Image classification data set "dataset_ayam" (tikakurniasari28/Deteksi_Penyakit_Ayam on GitHub). Class labels (4): cocci, healthy, ncd, salmo.

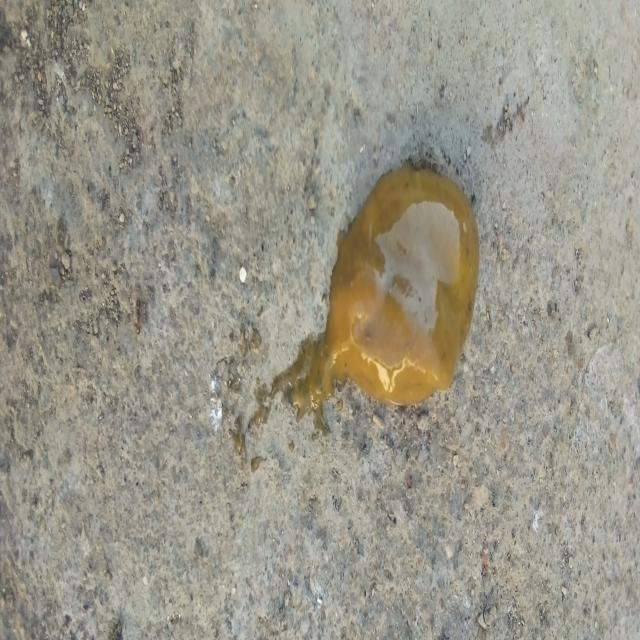
Label: cocci

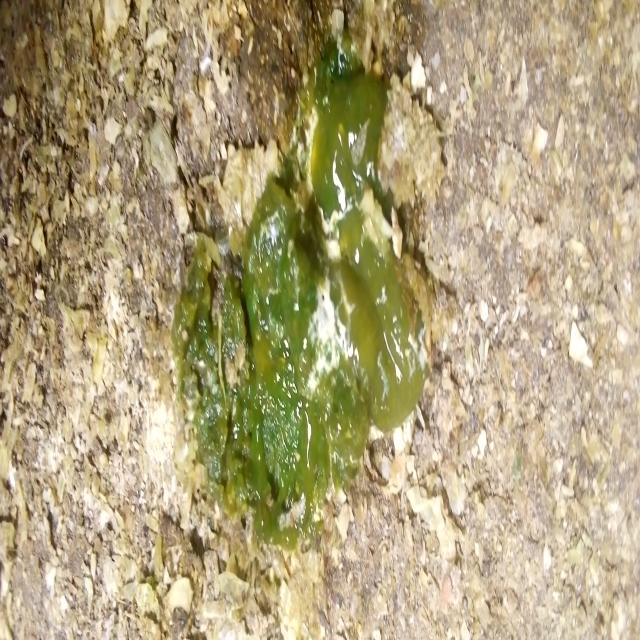
Label: ncd

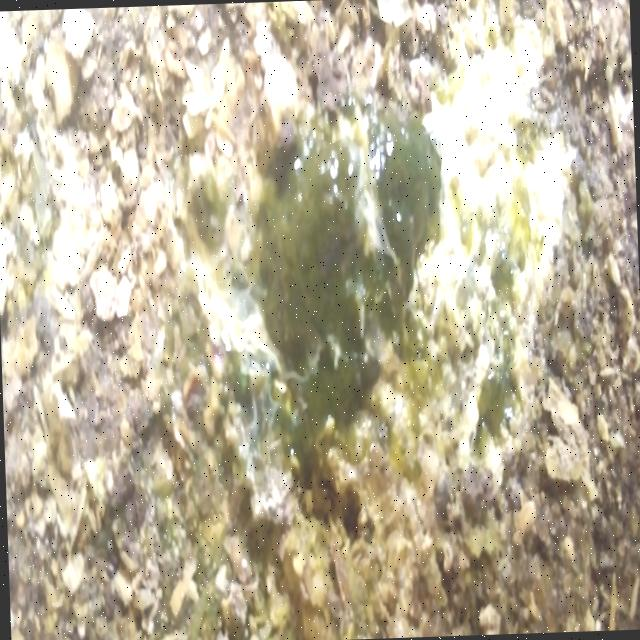
Label: ncd

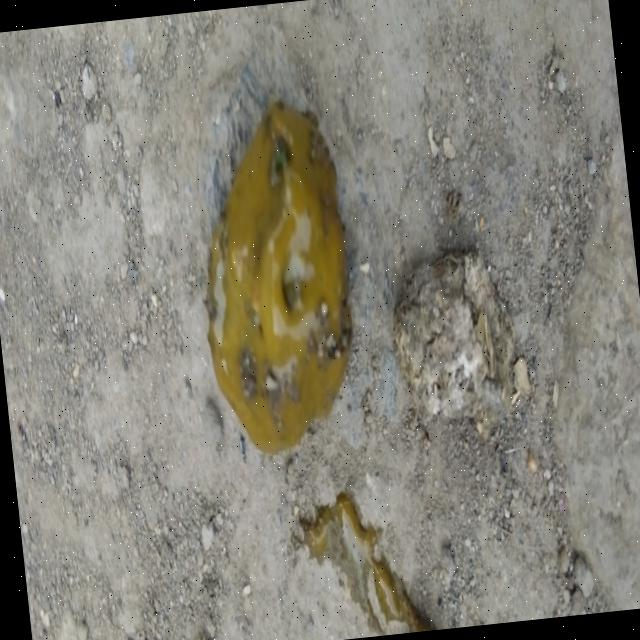
Label: cocci

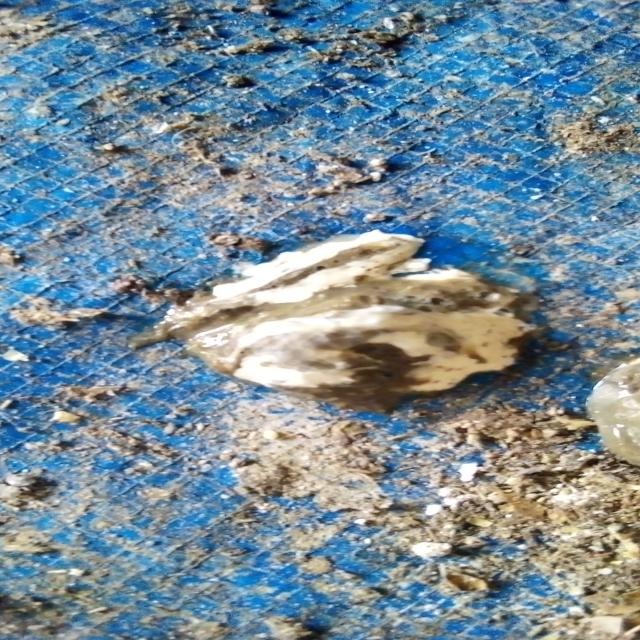
Label: salmo

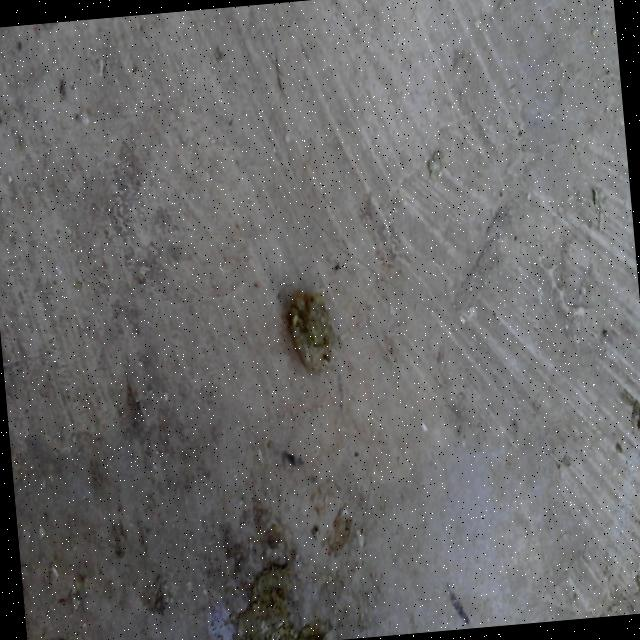
Label: healthy
